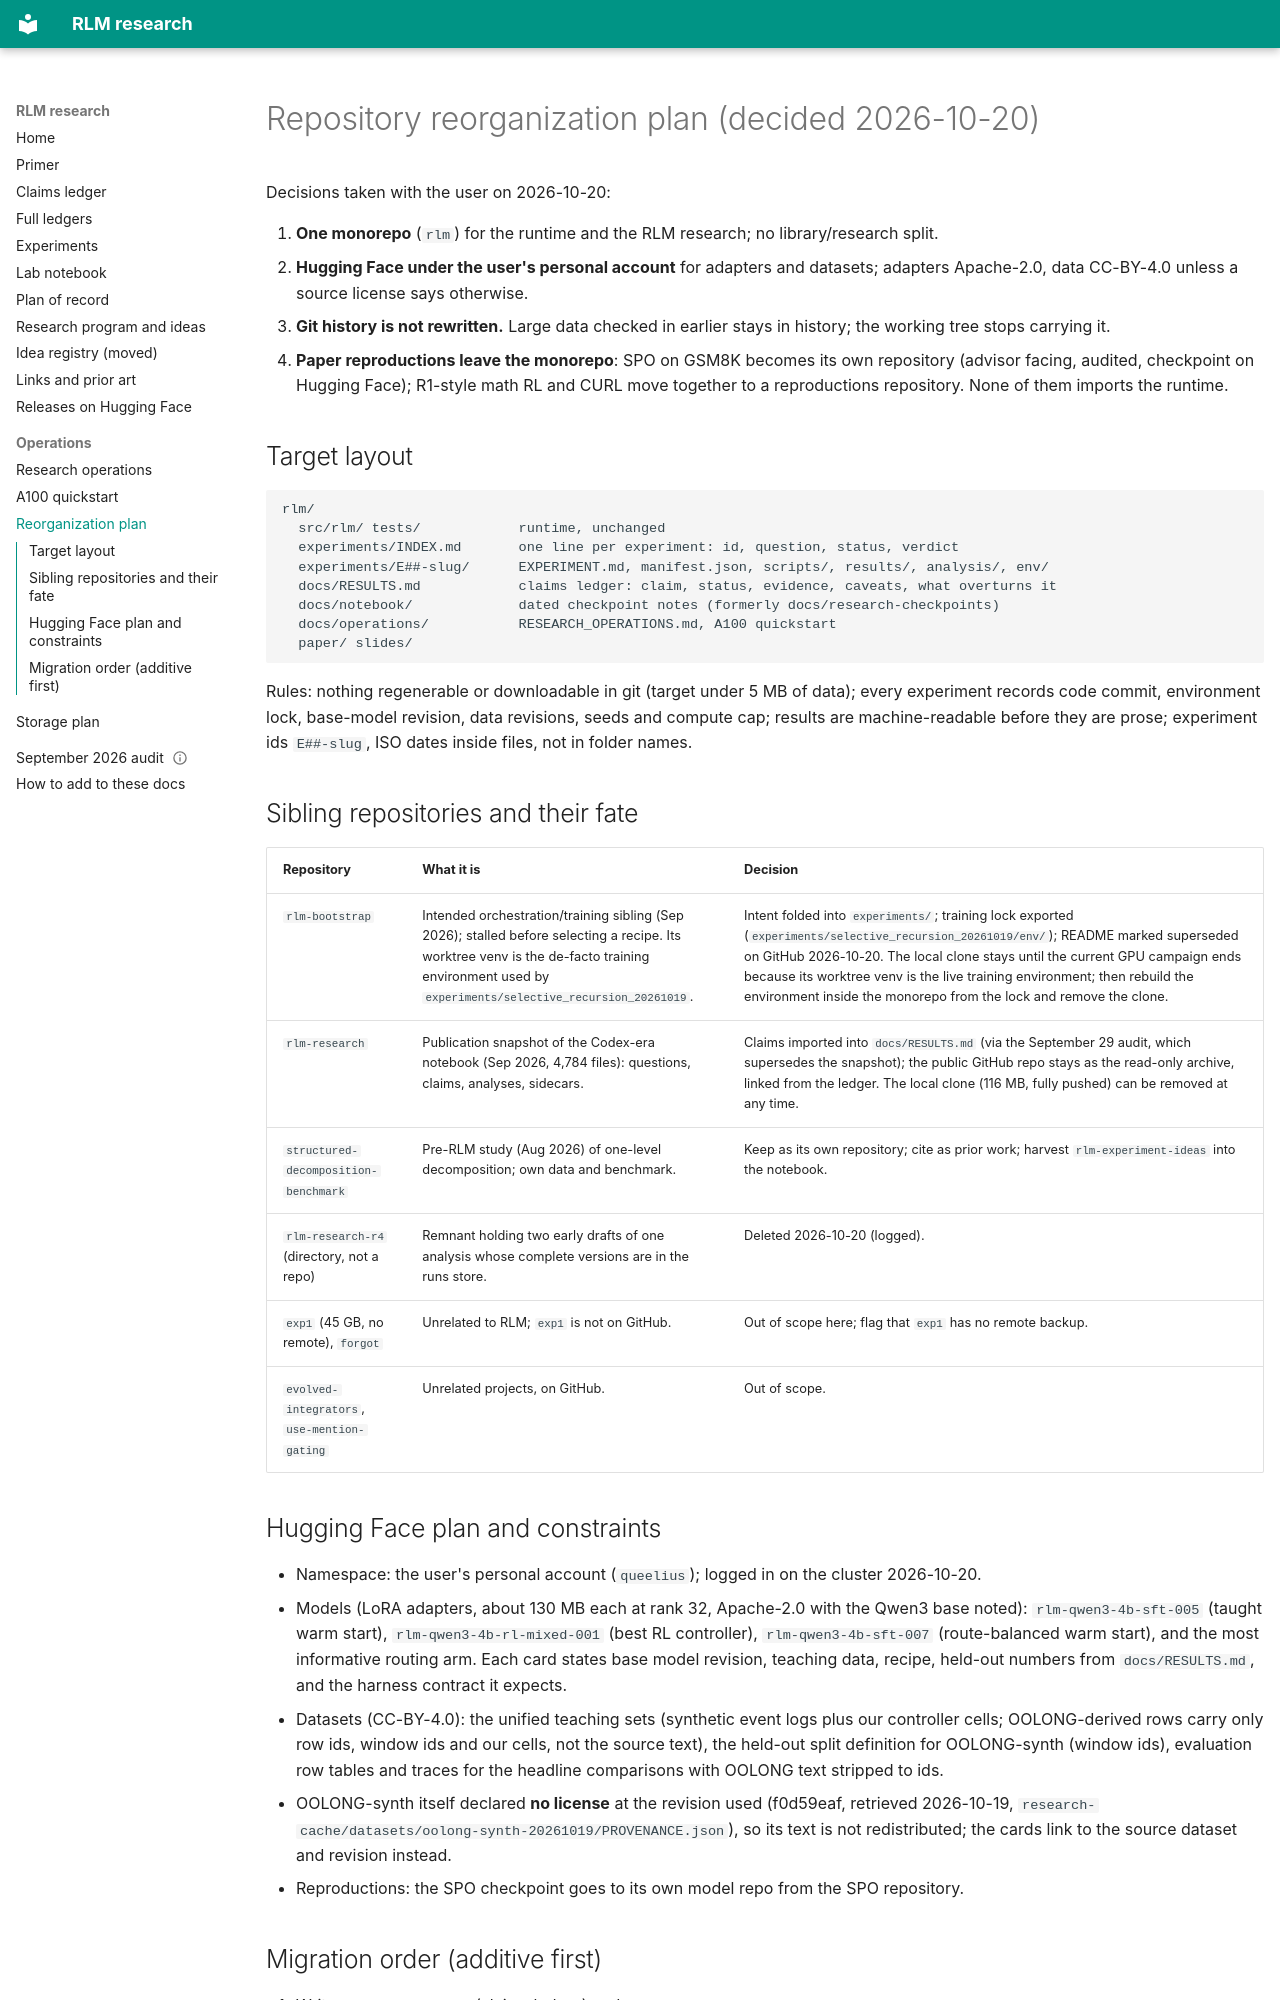

repository: queelius/rlm · page: REORGANIZATION_PLAN/index.html · generator: mkdocs

# Repository reorganization plan (decided 2026-10-20)

Decisions taken with the user on 2026-10-20:

1. **One monorepo** (`rlm`) for the runtime and the RLM research; no library/research split.
2. **Hugging Face under the user's personal account** for adapters and datasets; adapters
   Apache-2.0, data CC-BY-4.0 unless a source license says otherwise.
3. **Git history is not rewritten.** Large data checked in earlier stays in history; the working
   tree stops carrying it.
4. **Paper reproductions leave the monorepo**: SPO on GSM8K becomes its own repository (advisor
   facing, audited, checkpoint on Hugging Face); R1-style math RL and CURL move together to a
   reproductions repository. None of them imports the runtime.

## Target layout

```
rlm/
  src/rlm/ tests/            runtime, unchanged
  experiments/INDEX.md       one line per experiment: id, question, status, verdict
  experiments/E##-slug/      EXPERIMENT.md, manifest.json, scripts/, results/, analysis/, env/
  docs/RESULTS.md            claims ledger: claim, status, evidence, caveats, what overturns it
  docs/notebook/             dated checkpoint notes (formerly docs/research-checkpoints)
  docs/operations/           RESEARCH_OPERATIONS.md, A100 quickstart
  paper/ slides/
```

Rules: nothing regenerable or downloadable in git (target under 5 MB of data); every experiment
records code commit, environment lock, base-model revision, data revisions, seeds and compute
cap; results are machine-readable before they are prose; experiment ids `E##-slug`, ISO dates
inside files, not in folder names.

## Sibling repositories and their fate

| Repository | What it is | Decision |
| --- | --- | --- |
| `rlm-bootstrap` | Intended orchestration/training sibling (Sep 2026); stalled before selecting a recipe. Its worktree venv is the de-facto training environment used by `experiments/selective_recursion_20261019`. | Intent folded into `experiments/`; training lock exported (`experiments/selective_recursion_20261019/env/`); README marked superseded on GitHub 2026-10-20. The local clone stays until the current GPU campaign ends because its worktree venv is the live training environment; then rebuild the environment inside the monorepo from the lock and remove the clone. |
| `rlm-research` | Publication snapshot of the Codex-era notebook (Sep 2026, 4,784 files): questions, claims, analyses, sidecars. | Claims imported into `docs/RESULTS.md` (via the September 29 audit, which supersedes the snapshot); the public GitHub repo stays as the read-only archive, linked from the ledger. The local clone (116 MB, fully pushed) can be removed at any time. |
| `structured-decomposition-benchmark` | Pre-RLM study (Aug 2026) of one-level decomposition; own data and benchmark. | Keep as its own repository; cite as prior work; harvest `rlm-experiment-ideas` into the notebook. |
| `rlm-research-r4` (directory, not a repo) | Remnant holding two early drafts of one analysis whose complete versions are in the runs store. | Deleted 2026-10-20 (logged). |
| `exp1` (45 GB, no remote), `forgot` | Unrelated to RLM; `exp1` is not on GitHub. | Out of scope here; flag that `exp1` has no remote backup. |
| `evolved-integrators`, `use-mention-gating` | Unrelated projects, on GitHub. | Out of scope. |

## Hugging Face plan and constraints

- Namespace: the user's personal account (`queelius`); logged in on the cluster 2026-10-20.
- Models (LoRA adapters, about 130 MB each at rank 32, Apache-2.0 with the Qwen3 base noted):
  `rlm-qwen3-4b-sft-005` (taught warm start), `rlm-qwen3-4b-rl-mixed-001` (best RL controller),
  `rlm-qwen3-4b-sft-007` (route-balanced warm start), and the most informative routing arm. Each
  card states base model revision, teaching data, recipe, held-out numbers from `docs/RESULTS.md`,
  and the harness contract it expects.
- Datasets (CC-BY-4.0): the unified teaching sets (synthetic event logs plus our controller cells;
  OOLONG-derived rows carry only row ids, window ids and our cells, not the source text), the
  held-out split definition for OOLONG-synth (window ids), evaluation row tables and traces for
  the headline comparisons with OOLONG text stripped to ids.
- OOLONG-synth itself declared **no license** at the revision used (f0d59eaf, retrieved
  2026-10-19, `research-cache/datasets/oolong-synth-20261019/PROVENANCE.json`), so its text is
  not redistributed; the cards link to the source dataset and revision instead.
- Reproductions: the SPO checkpoint goes to its own model repo from the SPO repository.
